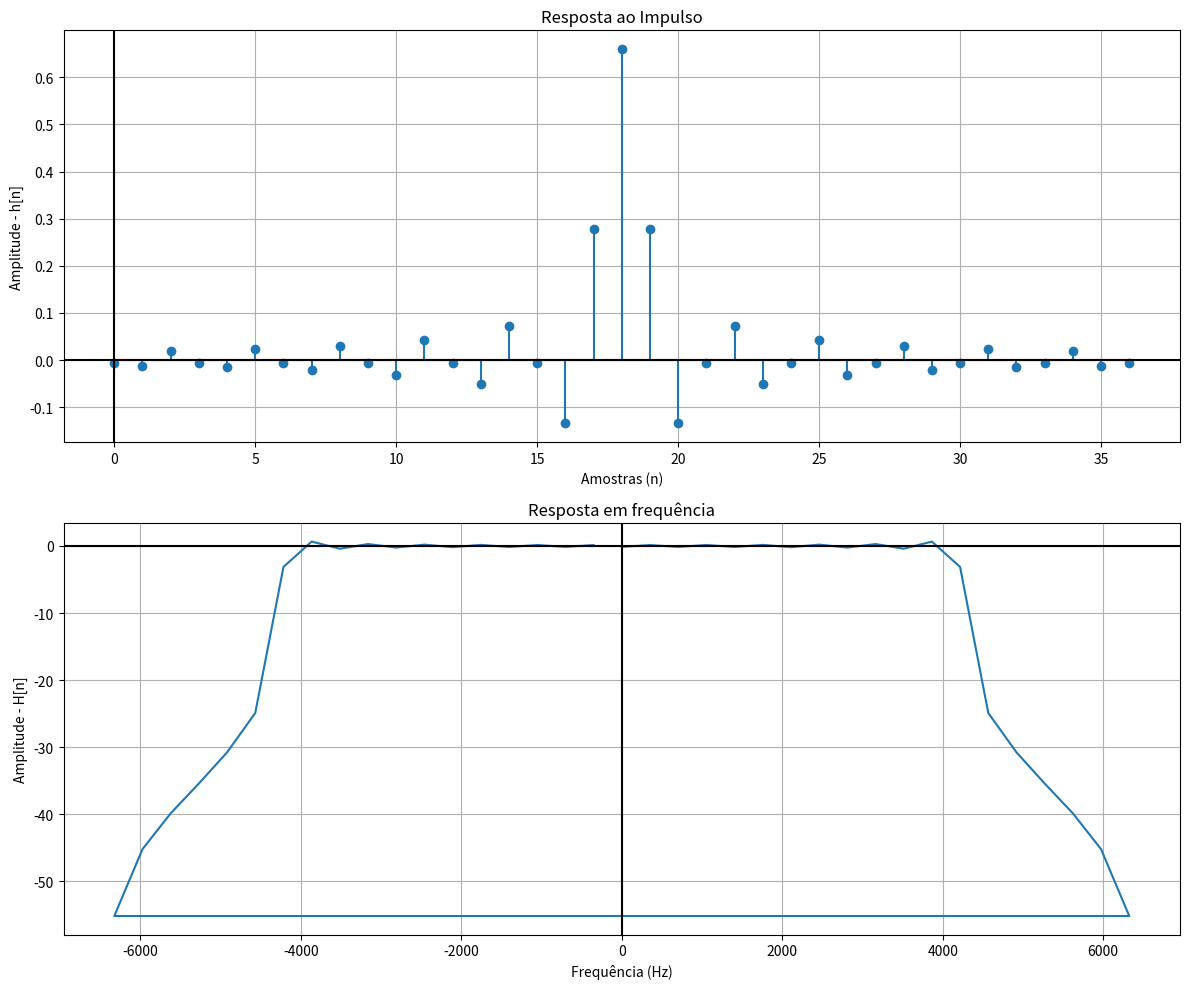

Here is the Python script that generated this plot:
import numpy as np
import matplotlib.pyplot as plt

# Parâmetros do filtro
N = 37  # Comprimento do filtro
M = 36
wc = 0.66 * np.pi  # Frequência de corte (rad)

# Janela retangular
n = np.arange(N)
# print(n)
W = 1

# Função de transferência do filtro com janela aplicada
hd = np.sin(wc * (n - (M/2))) / (np.pi * (n - (M/2)))
# print(hd)
hd[18] = 0.66
erro = wc / np.pi
# print(erro)

# Calcular a DFT usando numpy.fft.fft
H = np.fft.fft(hd)

# Calcular as frequências correspondentes
frequencies = np.fft.fftfreq(len(hd))
frequencies = frequencies * 13000

plt.figure(figsize=(12, 10))

# Plot da resposta ao impulso do filtro
plt.subplot(2, 1, 1)
# plt.figure()
plt.stem(n, hd)
plt.xlabel('Amostras (n)')
plt.ylabel('Amplitude - h[n]')
plt.title('Resposta ao Impulso')
plt.grid(True)
plt.axvline(0, color='k')
plt.axhline(0, color='k')
# plt.show()

# Plot da resposta em frequência do filtro
plt.subplot(2, 1, 2)
# plt.figure()
plt.plot(frequencies, 20*np.log10(np.abs(H)))
plt.xlabel('Frequência (Hz)')
plt.ylabel('Amplitude - H[n]')
plt.title('Resposta em frequência')
plt.grid(True)
plt.axvline(0, color='k')
plt.axhline(0, color='k')
# plt.show()

# Ajustar a exibição dos gráficos
plt.tight_layout()
# Nome da figura
plt.savefig("graficos - parte 2.png")
# Mostrar os gráficos
plt.show()
